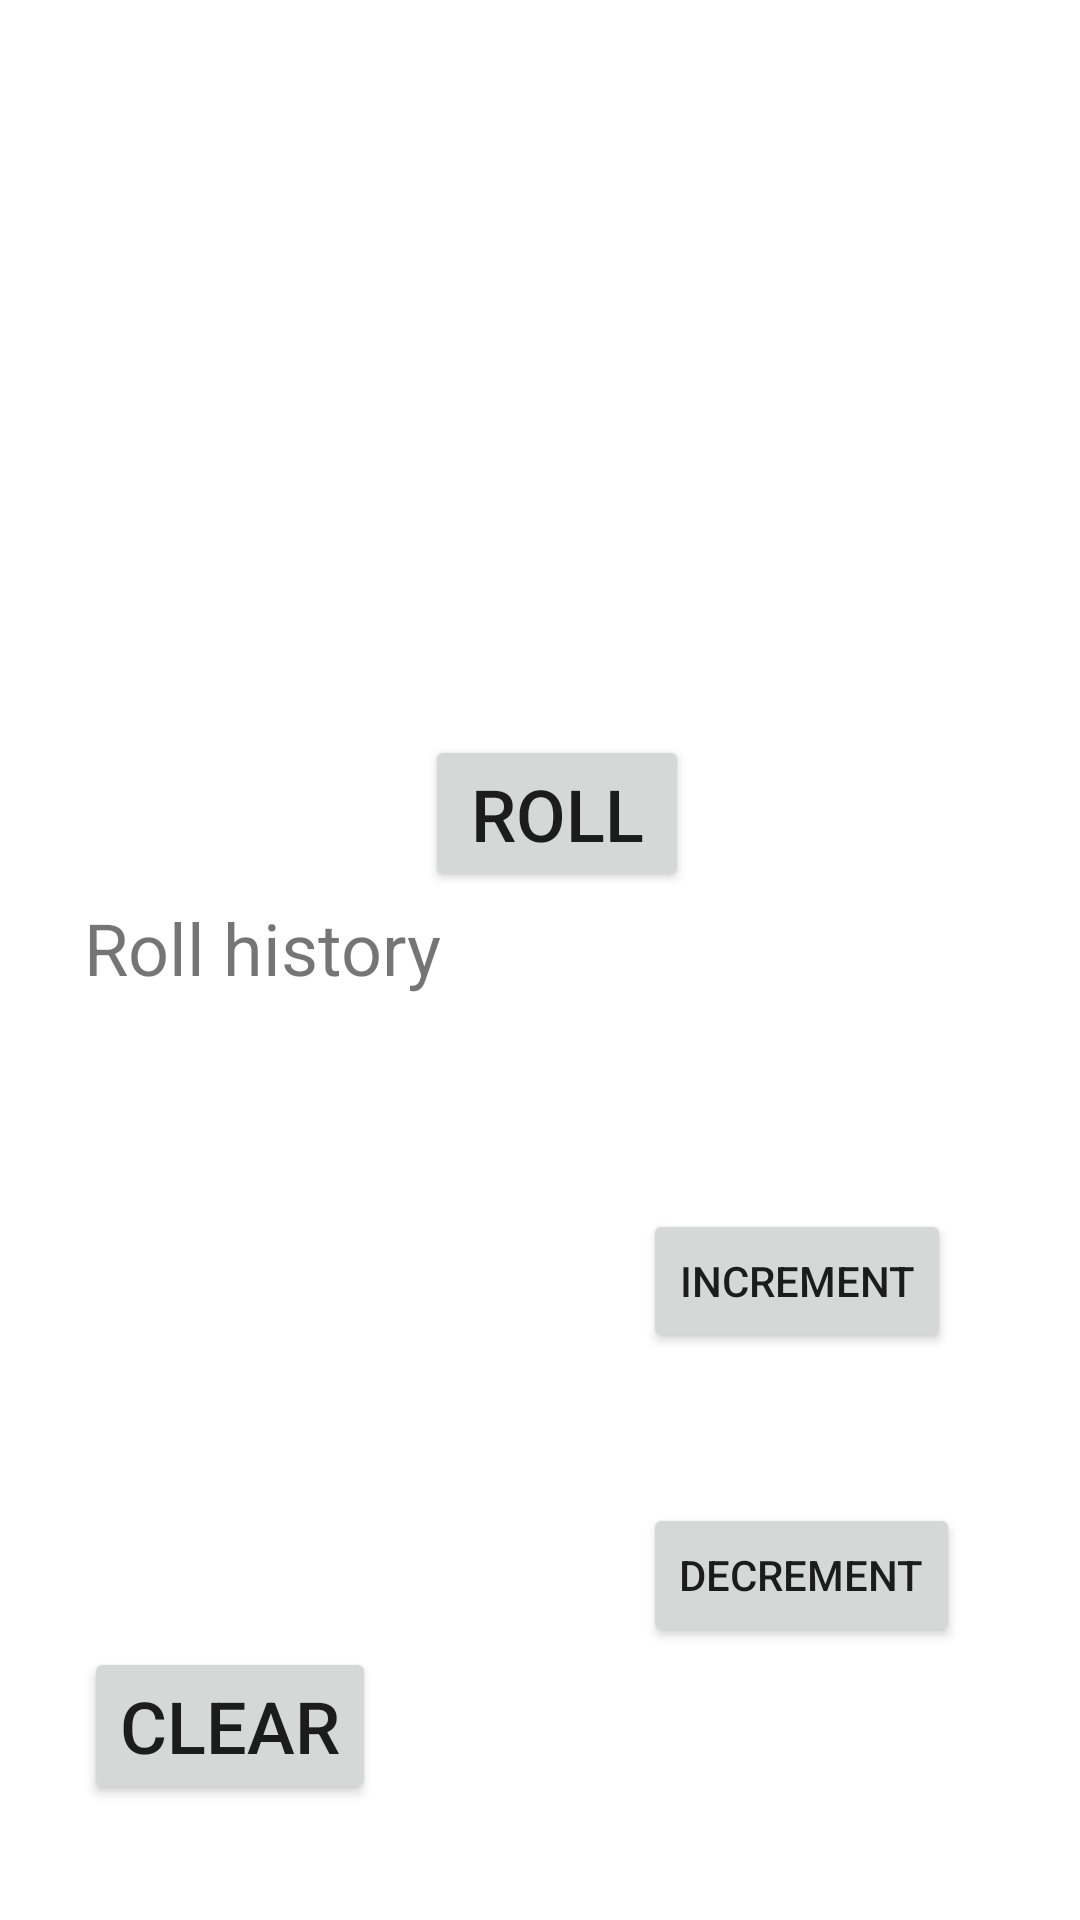

Produce the Android XML layout that renders to this screen, including the resource entries it uses.
<!-- AndroidManifest.xml: activity theme AppTheme.SliderActivityTheme -->
<!-- res/layout/activity_main.xml -->
<?xml version="1.0" encoding="utf-8"?>
<androidx.constraintlayout.widget.ConstraintLayout xmlns:android="http://schemas.android.com/apk/res/android"
    xmlns:app="http://schemas.android.com/apk/res-auto"
    xmlns:tools="http://schemas.android.com/tools"
    android:layout_width="match_parent"
    android:layout_height="match_parent"
    tools:context=".MainActivity">

    <Button
        android:id="@+id/btnRoll"
        android:layout_width="wrap_content"
        android:layout_height="wrap_content"
        android:layout_marginStart="24dp"
        android:layout_marginLeft="24dp"
        android:layout_marginTop="20dp"
        android:layout_marginEnd="160dp"
        android:layout_marginRight="160dp"
        android:onClick="onClickRoll"
        android:text="Roll"
        android:textSize="24sp"
        app:layout_constraintEnd_toEndOf="parent"
        app:layout_constraintStart_toEndOf="@+id/textView"
        app:layout_constraintTop_toBottomOf="@+id/linearDie" />

    <LinearLayout
        android:id="@+id/linearHistory"
        android:layout_width="136dp"
        android:layout_height="217dp"
        android:layout_marginStart="28dp"
        android:layout_marginLeft="28dp"
        android:layout_marginTop="332dp"
        android:orientation="vertical"
        app:layout_constraintStart_toStartOf="parent"
        app:layout_constraintTop_toTopOf="@+id/linearDie"></LinearLayout>

    <TextView
        android:id="@+id/textView"
        android:layout_width="wrap_content"
        android:layout_height="wrap_content"
        android:text="Roll history"
        android:textSize="24sp"
        app:layout_constraintBottom_toTopOf="@+id/linearHistory"
        app:layout_constraintStart_toStartOf="@+id/linearHistory" />

    <Button
        android:id="@+id/btnClear"
        android:layout_width="wrap_content"
        android:layout_height="wrap_content"
        android:onClick="clearHistory"
        android:text="Clear"
        android:textSize="24sp"
        app:layout_constraintStart_toStartOf="@+id/linearHistory"
        app:layout_constraintTop_toBottomOf="@+id/linearHistory" />

    <LinearLayout
        android:id="@+id/linearDie"
        android:layout_width="409dp"
        android:layout_height="225dp"
        android:orientation="vertical"
        app:layout_constraintEnd_toEndOf="parent"
        app:layout_constraintHorizontal_bias="1.0"
        app:layout_constraintStart_toStartOf="parent"
        app:layout_constraintTop_toTopOf="parent"></LinearLayout>

    <Button
        android:id="@+id/btnIncrement"
        android:layout_width="wrap_content"
        android:layout_height="wrap_content"
        android:layout_marginBottom="50dp"
        android:onClick="incrementDie"
        android:text="Increment"
        app:layout_constraintBottom_toTopOf="@+id/btnDecrement"
        app:layout_constraintEnd_toEndOf="@+id/btnDecrement"
        app:layout_constraintHorizontal_bias="0.0"
        app:layout_constraintStart_toStartOf="@+id/btnDecrement" />

    <Button
        android:id="@+id/btnDecrement"
        android:layout_width="wrap_content"
        android:layout_height="wrap_content"
        android:layout_marginEnd="40dp"
        android:layout_marginRight="40dp"
        android:onClick="decrementDie"
        android:text="Decrement"
        app:layout_constraintBottom_toBottomOf="@+id/linearHistory"
        app:layout_constraintEnd_toEndOf="parent" />
</androidx.constraintlayout.widget.ConstraintLayout>
<!-- resources referenced by this layout -->
<resources>
  <style name="AppTheme.SliderActivityTheme">
          <item name="android:windowIsTranslucent">true</item>
          <item name="android:windowBackground">@android:color/transparent</item>
      </style>
</resources>
